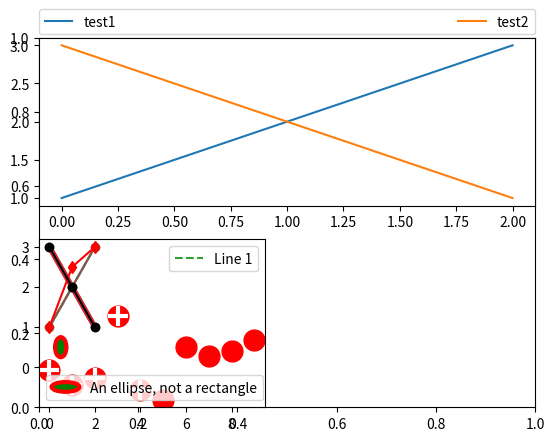

Source code (Python):
%matplotlib inline

import matplotlib.patches as mpatches
import matplotlib.pyplot as plt

red_patch = mpatches.Patch(color='red', label='The red data')
plt.legend(handles=[red_patch])

plt.show()

import matplotlib.lines as mlines

blue_line = mlines.Line2D([], [], color='blue', marker='*',
                          markersize=15, label='Blue stars')
plt.legend(handles=[blue_line])

plt.show()

plt.subplot(211)
plt.plot([1, 2, 3], label="test1")
plt.plot([3, 2, 1], label="test2")

# Place a legend above this subplot, expanding itself to
# fully use the given bounding box.
plt.legend(bbox_to_anchor=(0., 1.02, 1., .102), loc='lower left',
           ncol=2, mode="expand", borderaxespad=0.)

plt.subplot(223)
plt.plot([1, 2, 3], label="test1")
plt.plot([3, 2, 1], label="test2")
# Place a legend to the right of this smaller subplot.
plt.legend(bbox_to_anchor=(1.05, 1), loc='upper left', borderaxespad=0.)

plt.show()

line1, = plt.plot([1, 2, 3], label="Line 1", linestyle='--')
line2, = plt.plot([3, 2, 1], label="Line 2", linewidth=4)

# Create a legend for the first line.
first_legend = plt.legend(handles=[line1], loc='upper right')

# Add the legend manually to the current Axes.
ax = plt.gca().add_artist(first_legend)

# Create another legend for the second line.
plt.legend(handles=[line2], loc='lower right')

plt.show()

from matplotlib.legend_handler import HandlerLine2D

line1, = plt.plot([3, 2, 1], marker='o', label='Line 1')
line2, = plt.plot([1, 2, 3], marker='o', label='Line 2')

plt.legend(handler_map={line1: HandlerLine2D(numpoints=4)})

from numpy.random import randn

z = randn(10)

red_dot, = plt.plot(z, "ro", markersize=15)
# Put a white cross over some of the data.
white_cross, = plt.plot(z[:5], "w+", markeredgewidth=3, markersize=15)

plt.legend([red_dot, (red_dot, white_cross)], ["Attr A", "Attr A+B"])

from matplotlib.legend_handler import HandlerLine2D, HandlerTuple

p1, = plt.plot([1, 2.5, 3], 'r-d')
p2, = plt.plot([3, 2, 1], 'k-o')

l = plt.legend([(p1, p2)], ['Two keys'], numpoints=1,
               handler_map={tuple: HandlerTuple(ndivide=None)})

import matplotlib.patches as mpatches


class AnyObject(object):
    pass


class AnyObjectHandler(object):
    def legend_artist(self, legend, orig_handle, fontsize, handlebox):
        x0, y0 = handlebox.xdescent, handlebox.ydescent
        width, height = handlebox.width, handlebox.height
        patch = mpatches.Rectangle([x0, y0], width, height, facecolor='red',
                                   edgecolor='black', hatch='xx', lw=3,
                                   transform=handlebox.get_transform())
        handlebox.add_artist(patch)
        return patch


plt.legend([AnyObject()], ['My first handler'],
           handler_map={AnyObject: AnyObjectHandler()})

from matplotlib.legend_handler import HandlerPatch


class HandlerEllipse(HandlerPatch):
    def create_artists(self, legend, orig_handle,
                       xdescent, ydescent, width, height, fontsize, trans):
        center = 0.5 * width - 0.5 * xdescent, 0.5 * height - 0.5 * ydescent
        p = mpatches.Ellipse(xy=center, width=width + xdescent,
                             height=height + ydescent)
        self.update_prop(p, orig_handle, legend)
        p.set_transform(trans)
        return [p]


c = mpatches.Circle((0.5, 0.5), 0.25, facecolor="green",
                    edgecolor="red", linewidth=3)
plt.gca().add_patch(c)

plt.legend([c], ["An ellipse, not a rectangle"],
           handler_map={mpatches.Circle: HandlerEllipse()})